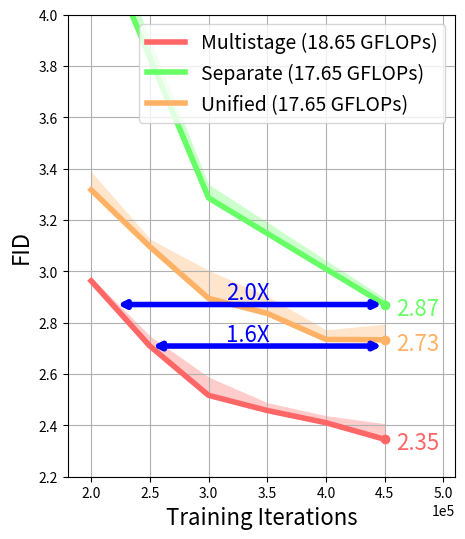

Source code (Python):
import os
import numpy as np
import matplotlib
import matplotlib.pyplot as plt
import collections


all_dict = {
    "multistage-EDM celeba": {},
    "EDM celeba": {},
    "dpm-solver cifar10": {},
    "multistage-dpm-solver cifar10": {},
    "separate-dpm-solver cifar10": {},
}

all_dict["multistage-EDM celeba"]['iteration'] = np.array([410547, 430094, 449648, 469195, 488750, 508297, 527844, 547398, 566945])

all_dict["multistage-EDM celeba"]['fid'] = np.array([
    [1.49584,1.55983,1.46209,1.5349,1.51263,1.45755,1.50117,1.49644,1.46637],
    [1.55243,1.49242,1.49827,1.53379,1.47738,1.47792,1.5073,1.47824,1.47223],
    [1.61918,1.442,1.53806,1.54873,1.44461,1.51199,1.52702,1.46157,1.49212],
])

all_dict["multistage-EDM celeba"]['fid_min'] = np.min(all_dict["multistage-EDM celeba"]['fid'], axis = 0)
all_dict["multistage-EDM celeba"]['fid_max'] = np.max(all_dict["multistage-EDM celeba"]['fid'], axis = 0)

all_dict["EDM celeba"]['iteration'] = np.array([410547, 430094, 449648, 469195, 488750, 508297, 527844, 547398, 566945])
all_dict["EDM celeba"]['fid'] = np.array([
    [1.84099,1.7867,1.74623,1.67117,1.65536,1.75034,1.74691,1.76053,1.73197],
    [1.81016,1.77944,1.70743,1.61947,1.77761,1.72583,1.77809,1.75472,1.72],
])

all_dict["EDM celeba"]['fid_min'] = np.min(all_dict["EDM celeba"]['fid'], axis = 0)
all_dict["EDM celeba"]['fid_max'] = np.max(all_dict["EDM celeba"]['fid'], axis = 0)


all_dict["dpm-solver cifar10"]['iteration'] = np.array([50000, 100000, 150000, 200000, 250000, 300000, 350000, 400000, 450000])[3:]
all_dict["dpm-solver cifar10"]['fid'] = np.array([
    [9.137412,5.693188,4.2389207,3.3175156,3.1232443,3.0012522,2.8361616,2.749797,2.7916875],
    [9.322375,5.6449437,4.23705, 3.3844686, 3.117624, 2.928514, 2.8865507, 2.769615, 2.7669716],
    [9.205865,5.659993,4.1635613,3.359912,3.0962534,2.8948858,2.9003382,2.7348804,2.7333567]
])[:, 3:]

all_dict["dpm-solver cifar10"]['fid_min'] = np.min(all_dict["dpm-solver cifar10"]['fid'], axis = 0)
all_dict["dpm-solver cifar10"]['fid_max'] = np.max(all_dict["dpm-solver cifar10"]['fid'], axis = 0)


all_dict["multistage-dpm-solver cifar10"]['iteration'] = np.array([50000, 100000, 150000, 200000, 250000, 300000, 350000, 400000, 450000])[3:]
all_dict["multistage-dpm-solver cifar10"]['fid'] = np.array([
    [14.6103525,6.512667,3.6836555,2.9737177,2.7378047,2.5854619,2.4732208,2.4352407,2.364089],
    [14.575738,6.7901278,3.6940858,2.9630654,2.7091715,2.5618348,2.4858801,2.4225574,2.3457587],
    [14.673683,6.8084235,3.6796665,2.9636245,2.745404,2.517057,2.4579887,2.4103866,2.4040089,]
])[:, 3:]

all_dict["multistage-dpm-solver cifar10"]['fid_min'] = np.min(all_dict["multistage-dpm-solver cifar10"]['fid'], axis = 0)
all_dict["multistage-dpm-solver cifar10"]['fid_max'] = np.max(all_dict["multistage-dpm-solver cifar10"]['fid'], axis = 0)


all_dict["separate-dpm-solver cifar10"]['iteration'] = np.array([50000, 100000, 150000, 200000, 250000, 300000, 350000, 400000])[:3] * 3
all_dict["separate-dpm-solver cifar10"]['fid'] = np.array([
    [4.9274387,3.2863047,2.8919106,2.8412488,2.947834,3.0787997,3.2628849,3.4438505],
    [5.0315037,3.335317,2.87091,2.907785,2.997356,3.0317829,3.2166474,3.417479],
    [5.0405188,3.3080926,2.8802073,2.8782938,2.9631364,3.0343924,3.2194548,3.3739648]
])[:, :3]

all_dict["separate-dpm-solver cifar10"]['fid_min'] = np.min(all_dict["separate-dpm-solver cifar10"]['fid'], axis = 0)
all_dict["separate-dpm-solver cifar10"]['fid_max'] = np.max(all_dict["separate-dpm-solver cifar10"]['fid'], axis = 0)



#  = plt.figure()
fig, ax = plt.subplots(figsize=(5, 6))
offsetx = -0.1e5
offsety = 0.04
ax.plot(all_dict["multistage-dpm-solver cifar10"]['iteration'], all_dict["multistage-dpm-solver cifar10"]['fid_min'], linestyle='-', linewidth=4.0, color = tuple(np.array([255, 102, 102])/255), label='Multistage (18.65 GFLOPs)')
ax.fill_between(all_dict["multistage-dpm-solver cifar10"]['iteration'], all_dict["multistage-dpm-solver cifar10"]['fid_min'], all_dict["multistage-dpm-solver cifar10"]['fid_max'], color = tuple(np.array([255, 204, 204])/255))
min_idx = np.argmin(all_dict["multistage-dpm-solver cifar10"]['fid_min'])
ax.plot(all_dict["multistage-dpm-solver cifar10"]['iteration'][min_idx],all_dict["multistage-dpm-solver cifar10"]['fid_min'][min_idx],'o', color = tuple(np.array([255, 102, 102])/255)) 

min_fid = all_dict["multistage-dpm-solver cifar10"]['fid_min'][min_idx]
s = f"{min_fid:.2f}"
ax.text(all_dict["multistage-dpm-solver cifar10"]['iteration'][min_idx] - offsetx,all_dict["multistage-dpm-solver cifar10"]['fid_min'][min_idx] - offsety , s, fontsize=16, color = tuple(np.array([255, 102, 102])/255))


ax.plot(all_dict["separate-dpm-solver cifar10"]['iteration'], all_dict["separate-dpm-solver cifar10"]['fid_min'], linestyle='-', linewidth=4.0, color = tuple(np.array([102, 255, 102])/255), label='Separate (17.65 GFLOPs)')
ax.fill_between(all_dict["separate-dpm-solver cifar10"]['iteration'], all_dict["separate-dpm-solver cifar10"]['fid_min'], all_dict["separate-dpm-solver cifar10"]['fid_max'], color = tuple(np.array([204, 255, 204])/255))
min_idx = np.argmin(all_dict["separate-dpm-solver cifar10"]['fid_min'])
ax.plot(all_dict["separate-dpm-solver cifar10"]['iteration'][min_idx],all_dict["separate-dpm-solver cifar10"]['fid_min'][min_idx],'o', color = tuple(np.array([102, 255, 102])/255)) 

min_fid = all_dict["separate-dpm-solver cifar10"]['fid_min'][min_idx]
s = f"{min_fid:.2f}"
ax.text(all_dict["separate-dpm-solver cifar10"]['iteration'][min_idx] - offsetx,all_dict["separate-dpm-solver cifar10"]['fid_min'][min_idx] - offsety, s, fontsize=16, color = tuple(np.array([102, 255, 102])/255))

ax.plot(all_dict["dpm-solver cifar10"]['iteration'], all_dict["dpm-solver cifar10"]['fid_min'], linestyle='-', linewidth=4.0, color = tuple(np.array([255, 178, 102])/255), label='Unified (17.65 GFLOPs)')
ax.fill_between(all_dict["dpm-solver cifar10"]['iteration'], all_dict["dpm-solver cifar10"]['fid_min'], all_dict["dpm-solver cifar10"]['fid_max'], color = tuple(np.array([255, 229, 204])/255))
min_idx = np.argmin(all_dict["dpm-solver cifar10"]['fid_min'])
ax.plot(all_dict["dpm-solver cifar10"]['iteration'][min_idx],all_dict["dpm-solver cifar10"]['fid_min'][min_idx],'o', color = tuple(np.array([255, 178, 102])/255)) 

min_fid = all_dict["dpm-solver cifar10"]['fid_min'][min_idx]
s = f"{min_fid:.2f}"
ax.text(all_dict["dpm-solver cifar10"]['iteration'][min_idx] - offsetx,all_dict["dpm-solver cifar10"]['fid_min'][min_idx] - offsety, s, fontsize=16, color = tuple(np.array([255, 178, 102])/255))


# ax.arrow(, 
#           - all_dict["multistage-dpm-solver cifar10"]['iteration'][1], 0,
#          width=0.01,
#          length_includes_head=True,
#          head_width = 0.25,
#          head_length = 1,
#          fc = 'r')

plt.annotate('', 
            xy=(2.2e5, all_dict["separate-dpm-solver cifar10"]['fid_min'][2]), 
            xytext=(all_dict["separate-dpm-solver cifar10"]['iteration'][2] ,all_dict["separate-dpm-solver cifar10"]['fid_min'][2]), 
            arrowprops=dict(arrowstyle='<->', color = 'blue', lw=4.0))
ax.text((all_dict["multistage-dpm-solver cifar10"]['iteration'][1] + all_dict["dpm-solver cifar10"]['iteration'][4])/2 -0.1e5,  
        all_dict["separate-dpm-solver cifar10"]['fid_min'][2] + 0.02, "2.0X", fontsize=16, color = "blue")


plt.annotate('', 
            xy=(all_dict["multistage-dpm-solver cifar10"]['iteration'][1], all_dict["multistage-dpm-solver cifar10"]['fid_min'][1]), 
            xytext=(all_dict["dpm-solver cifar10"]['iteration'][5] ,all_dict["multistage-dpm-solver cifar10"]['fid_min'][1]), 
            arrowprops=dict(arrowstyle='<->', color = 'blue', lw=4.0))
ax.text((all_dict["multistage-dpm-solver cifar10"]['iteration'][1] + all_dict["dpm-solver cifar10"]['iteration'][4])/2 -0.1e5,  
        all_dict["multistage-dpm-solver cifar10"]['fid_min'][1] + 0.02, "1.6X", fontsize=16, color = "blue")

box = ax.get_position()
ax.ticklabel_format(style='sci', scilimits=(-1, 2), axis='x')
# ax.legend(loc='center left', bbox_to_anchor=(1, 0.75))
ax.legend(fontsize="14")
# ax.legend()
ax.set_xlim((1.8e5, 5.1e5))

ax.set_ylim((2.2, 4.0))
ax.set_xlabel("Training Iterations", fontsize=16)
ax.set_ylabel("FID", fontsize=16)
# ax.set_xticklabels(ax.get_xticklabels(), fontsize=12)
# ax.set_yticklabels(ax.get_yticklabels(), fontsize=12)
ax.grid()
# plt.title(f"Analysis for interval {stage}")
plt.savefig(f"teaser.png", dpi=300)